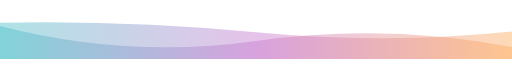
t = 0.00 s
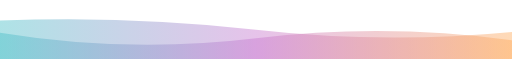
t = 1.50 s
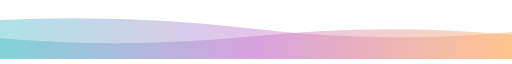
t = 3.00 s
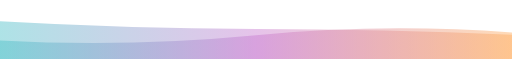
t = 4.50 s
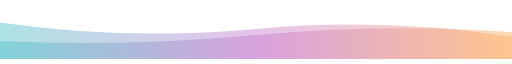
t = 5.99 s
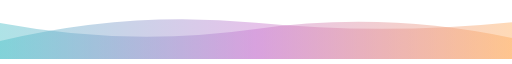
t = 9.00 s

The animated SVG that drew these frames (rendered in a browser with its animation timeline set to each time). Animation: 2 SMIL elements (animate=2); frames cover the first 9.00 s, repeats indefinitely.

<svg
  width="100%"
  height="90"
  xmlns="http://www.w3.org/2000/svg"
  xmlns:xlink="http://www.w3.org/1999/xlink"
  viewBox="0 0 854 90"
>
  <style>
    path {
      transform: rotate(180deg);
      transform-origin: 50% 50%;
    }
  </style>
  <defs>
    <linearGradient id="wave-gradient-footer" x1="0%" y1="0%" x2="100%" y2="0%">
      <stop offset="0%" stop-color="#feac5e" />
      <stop offset="50%" stop-color="#c779d0" />
      <stop offset="100%" stop-color="#4bc0c8" />
    </linearGradient>
  </defs>

  <!-- Inverted Waving Gradient Animation (Transparent Background) -->
  <g transform="translate(427, 45) scale(1, 1) translate(-427, -45)">
    <path d="M0 0L 0 20Q 213.5 60 427 30T 854 55L 854 0 Z" fill="url(#wave-gradient-footer)" opacity="0.45">
      <animate
        attributeName="d"
        dur="18s"
        repeatCount="indefinite"
        keyTimes="0;0.333;0.667;1"
        calcMode="spline"
        keySplines="0.2 0 0.2 1;0.2 0 0.2 1;0.2 0 0.2 1"
        begin="0s"
        values="M0 0L 0 20Q 213.5 60 427 30T 854 55L 854 0 Z;M0 0L 0 45Q 213.5 60 427 40T 854 30L 854 0 Z;M0 0L 0 65Q 213.5 35 427 65T 854 30L 854 0 Z;M0 0L 0 20Q 213.5 60 427 30T 854 55L 854 0 Z"
      />
    </path>
    <path d="M0 0L 0 35Q 213.5 80 427 50T 854 60L 854 0 Z" fill="url(#wave-gradient-footer)" opacity="0.45">
      <animate
        attributeName="d"
        dur="18s"
        repeatCount="indefinite"
        keyTimes="0;0.333;0.667;1"
        calcMode="spline"
        keySplines="0.2 0 0.2 1;0.2 0 0.2 1;0.2 0 0.2 1"
        begin="-9s"
        values="M0 0L 0 35Q 213.5 80 427 50T 854 60L 854 0 Z;M0 0L 0 50Q 213.5 20 427 20T 854 40L 854 0 Z;M0 0L 0 45Q 213.5 25 427 50T 854 65L 854 0 Z;M0 0L 0 35Q 213.5 80 427 50T 854 60L 854 0 Z"
      />
    </path>
  </g>
</svg>
